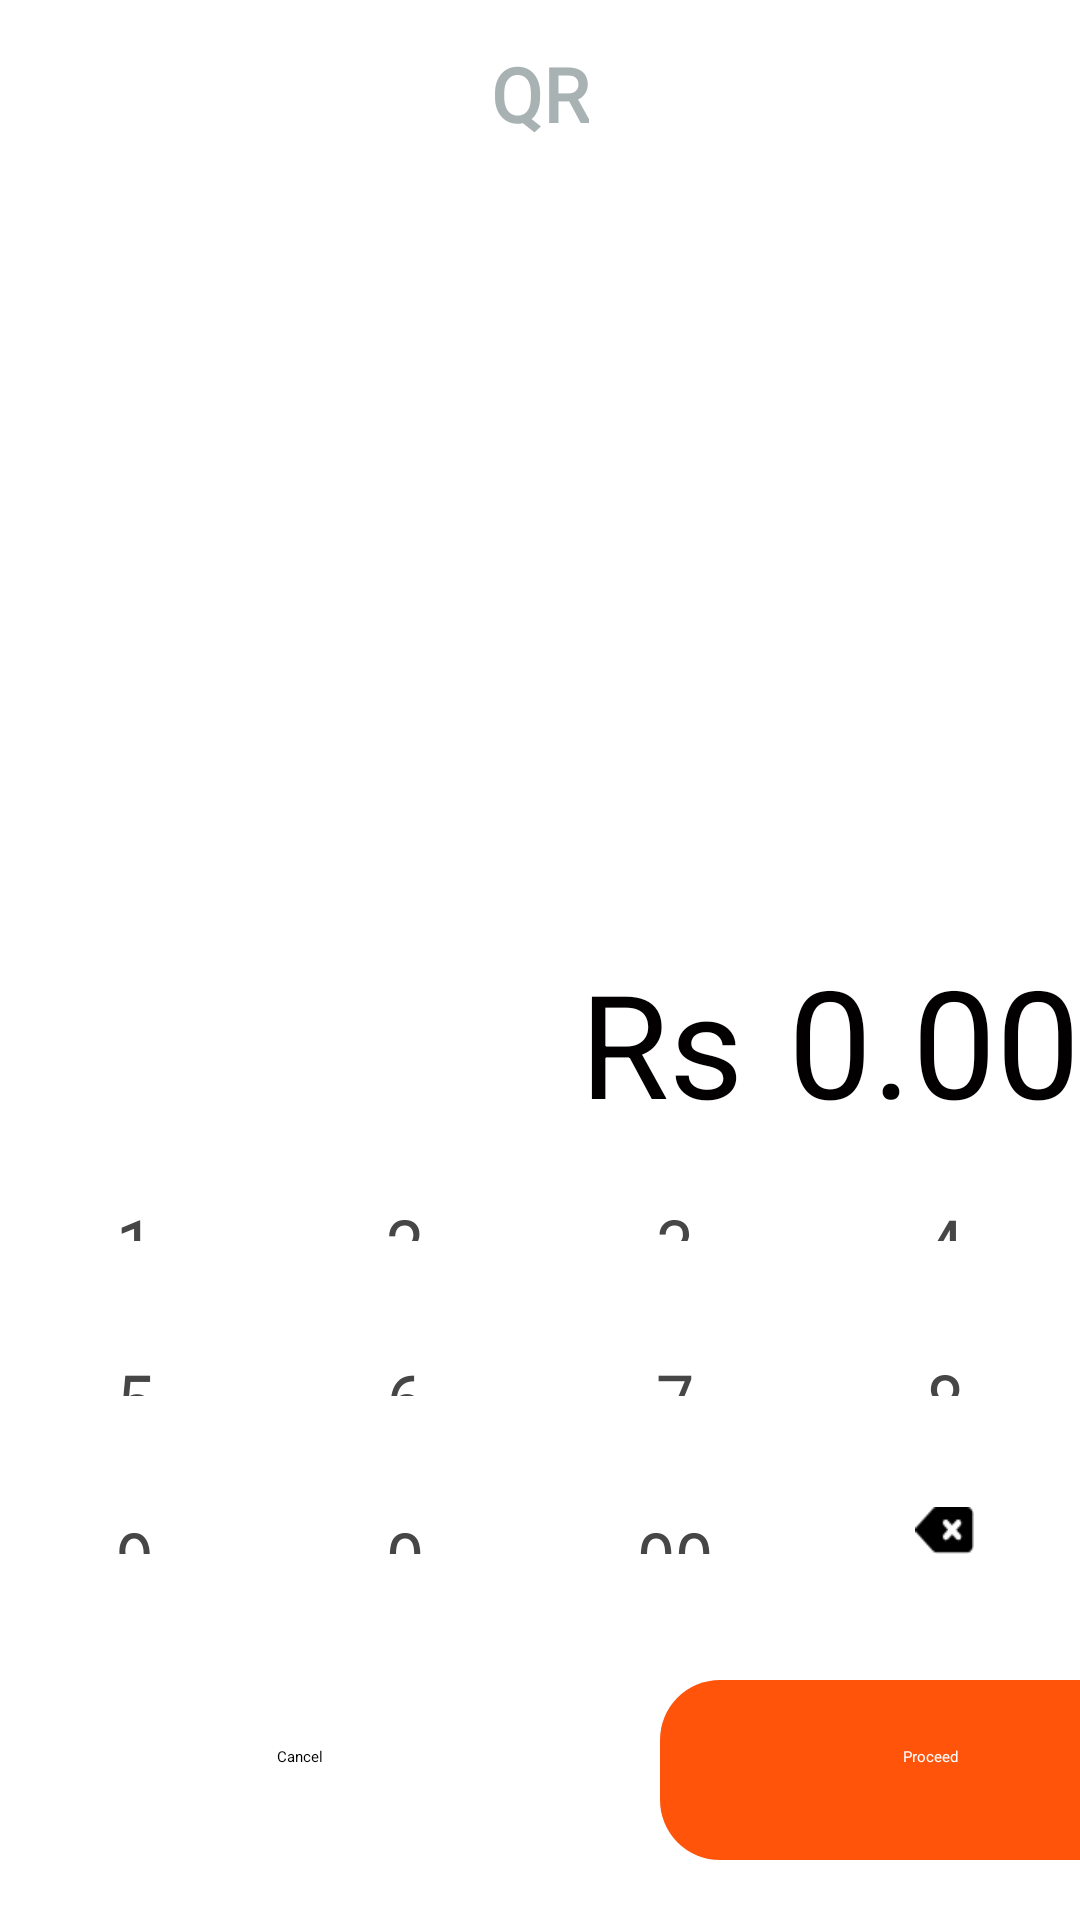

Produce the Android XML layout that renders to this screen, including the resource entries it uses.
<!-- AndroidManifest.xml: application theme Theme.MyApplication -->
<!-- res/layout/activity_qractivity.xml -->
<?xml version="1.0" encoding="utf-8"?>
<LinearLayout xmlns:android="http://schemas.android.com/apk/res/android"
    xmlns:app="http://schemas.android.com/apk/res-auto"
    android:layout_width="fill_parent"
    android:layout_height="fill_parent"
    android:orientation="vertical">


    <androidx.constraintlayout.widget.ConstraintLayout
        android:id="@+id/navbar"
        android:layout_width="match_parent"
        android:layout_height="80dp"
        android:background="@drawable/bgtitle"
        android:elevation="4dp">


        <TextView
            android:layout_width="wrap_content"
            android:layout_height="wrap_content"
            android:layout_marginBottom="32dp"
            android:fontFamily="@font/montserrat_semibold"
            android:text="QR"
            android:textFontWeight="800"
            android:textColor="@color/text_menu"
            android:textSize="25sp"
            app:layout_constraintBottom_toBottomOf="parent"
            app:layout_constraintEnd_toEndOf="parent"
            app:layout_constraintHorizontal_bias="0.5"
            app:layout_constraintStart_toStartOf="parent"></TextView>


    </androidx.constraintlayout.widget.ConstraintLayout>

    <RelativeLayout
        android:layout_width="match_parent"
        android:layout_height="300dp"
        android:background="@color/white">

        <LinearLayout
            android:layout_width="match_parent"
            android:layout_height="wrap_content"
            android:layout_alignParentBottom="true"
            android:gravity="right"
            android:orientation="horizontal"
            android:padding="0dp">

            <TextView
                android:id="@+id/txtCurrency"
                android:layout_width="wrap_content"
                android:layout_height="wrap_content"
                android:layout_marginRight="3dp"
                android:text="Rs "
                android:textColor="@color/colorBlack"
                android:textSize="48sp" />

            <TextView
                android:id="@+id/txtBase"
                android:layout_width="wrap_content"
                android:layout_height="wrap_content"
                android:maxLength="16"
                android:text="0.00"
                android:textColor="@color/colorBlack"
                android:textSize="50sp" />

        </LinearLayout>

    </RelativeLayout>

    <ImageView style="@style/DropLineTheme" />

    <LinearLayout
        android:layout_width="match_parent"
        android:layout_height="match_parent"
        android:background="@color/white"
        android:orientation="vertical"
        android:weightSum="4">

        <LinearLayout
            android:layout_width="match_parent"
            android:layout_height="0dp"
            android:layout_weight="1"
            android:orientation="horizontal">

            <TextView
                android:id="@+id/btn_num1"
                style="@style/base_num_button"
                android:fontFamily="@font/montserrat_semibold"
                android:scaleX="0.9"
                android:text="1" />

            <TextView
                android:id="@+id/btn_num2"
                style="@style/base_num_button"
                android:fontFamily="@font/montserrat_semibold"
                android:scaleX="0.9"
                android:text="2" />

            <TextView
                android:id="@+id/btn_num3"
                style="@style/base_num_button"
                android:fontFamily="@font/montserrat_semibold"
                android:scaleX="0.9"
                android:text="3" />

            <TextView
                android:id="@+id/btn_num4"
                style="@style/base_num_button"
                android:fontFamily="@font/montserrat_semibold"
                android:scaleX="0.9"
                android:text="4" />

        </LinearLayout>

        <LinearLayout
            android:layout_width="match_parent"
            android:layout_height="0dp"
            android:layout_weight="1"
            android:orientation="horizontal">


            <TextView
                android:id="@+id/btn_num5"
                style="@style/base_num_button"
                android:fontFamily="@font/montserrat_semibold"
                android:scaleX="0.9"
                android:text="5" />

            <TextView
                android:id="@+id/btn_num6"
                style="@style/base_num_button"
                android:fontFamily="@font/montserrat_semibold"
                android:scaleX="0.9"
                android:text="6" />

            <TextView
                android:id="@+id/btn_num7"
                style="@style/base_num_button"
                android:fontFamily="@font/montserrat_semibold"
                android:scaleX="0.9"
                android:text="7" />


            <TextView
                android:id="@+id/btn_num8"
                style="@style/base_num_button"
                android:fontFamily="@font/montserrat_semibold"
                android:scaleX="0.9"
                android:text="8" />

        </LinearLayout>

        <LinearLayout
            android:layout_width="match_parent"
            android:layout_height="0dp"
            android:layout_marginTop="@dimen/divider_height"
            android:layout_marginBottom="1dp"
            android:layout_weight="1"
            android:orientation="horizontal">


            <TextView
                android:id="@+id/btn_num9"
                style="@style/base_num_button"
                android:layout_marginRight="@dimen/divider_height"
                android:fontFamily="@font/montserrat_semibold"
                android:scaleX="0.9"
                android:text="9" />

            <TextView
                android:id="@+id/btn_num0"
                style="@style/base_num_button"
                android:layout_marginRight="@dimen/divider_height"
                android:fontFamily="@font/montserrat_semibold"
                android:scaleX="0.9"
                android:text="0" />

            <TextView
                android:id="@+id/btn_num00"
                style="@style/base_num_button"
                android:layout_marginRight="@dimen/divider_height"
                android:fontFamily="@font/montserrat_semibold"
                android:scaleX="0.9"
                android:text="00" />

            <ImageView
                android:id="@+id/btn_num_clear"
                style="@style/base_num_button"
                android:scaleType="centerInside"
                android:scaleX="0.9"
                android:src="@drawable/delete_num" />


        </LinearLayout>

        <LinearLayout
            android:layout_width="match_parent"
            android:layout_height="50dp"
            android:layout_marginTop="1dp"
            android:layout_weight="1"
            android:background="@color/white"
            android:orientation="horizontal"
            android:paddingTop="22dp"

            >

            <TextView
                android:id="@+id/btnCancelAmountScreen"
                android:layout_width="180dp"
                android:layout_height="wrap_content"
                android:layout_marginLeft="10dp"
                android:background="@drawable/radious_white_bg_orange"
                android:backgroundTint="@color/white"
                android:elevation="8dp"
                android:padding="22dp"
                android:text="Cancel"
                android:textAlignment="center"

                android:textColor="@color/black" />

            <TextView
                android:id="@+id/btnProceedAmountScreen"
                android:layout_width="180dp"
                android:layout_height="wrap_content"
                android:layout_marginLeft="30dp"
                android:background="@drawable/radious_white_bg_orange"
                android:elevation="12dp"
                android:padding="22dp"
                android:text="Proceed"
                android:textAlignment="center"
                android:textColor="@color/white" />

        </LinearLayout>


    </LinearLayout>


</LinearLayout>
<!-- resources referenced by this layout -->
<resources>
  <color name="black">#FF000000</color>
  <color name="colorBlack">#020001</color>
  <color name="text_menu">#A9B2B2 </color>
  <color name="white">#FFFFFFFF</color>
  <dimen name="divider_height">0.9dip</dimen>
  <!-- drawable bgtitle (drawable) -->
  <?xml version="1.0" encoding="utf-8"?>
  <layer-list xmlns:android="http://schemas.android.com/apk/res/android">
      <item  android:bottom="10dp"
          >
  
          <shape android:shape="rectangle">
              <solid android:color="@color/white" />
  
  
          </shape>
  
      </item>
  </layer-list>
  <!-- drawable delete_num: png bitmap (drawable, 394 bytes) -->
  <!-- drawable radious_white_bg_orange (drawable) -->
  <?xml version="1.0" encoding="utf-8"?>
  <shape xmlns:android="http://schemas.android.com/apk/res/android"
      android:shape="rectangle">
      <corners android:radius="20dp" />
  <solid android:color="@color/primaryTheme">
  
  </solid>
      <padding
          android:bottom="0dp"
          android:left="0dp"
          android:right="0dp"
          android:top="0dp" />
      <size
          android:width="100dp"
          android:height="60dp" />
  
  </shape>
  <style name="DropLineTheme">
          <item name="android:layout_width">match_parent</item>
          <item name="android:layout_height">wrap_content</item>
          <item name="android:src">@drawable/line_bold</item>
      </style>
  <style name="base_num_button">
          <item name="android:layout_width">match_parent</item>
          <item name="android:layout_height">match_parent</item>
          <item name="android:background">@drawable/bg_circle</item>
          <item name="android:layout_weight">1</item>
          <item name="android:gravity">center</item>
          <item name="android:padding">10dp</item>
          <item name="android:elevation">7dp</item>
          <item name="android:layout_margin">8dp</item>
          <item name="android:textColor">@color/input_num</item>
          <item name="android:textSize">@dimen/input_num_text_size</item>
  
      </style>
  <style name="Theme.MyApplication" parent="Base.Theme.MyApplication" />
  <color name="primaryTheme">#FF540A</color>
  <!-- drawable bg_circle (drawable) -->
  <?xml version="1.0" encoding="utf-8"?>
  <layer-list xmlns:android="http://schemas.android.com/apk/res/android">
  
      <item>
          <shape android:shape="oval">
              <solid android:color="@color/white"/>
              
          </shape>
      </item>
  
  
  </layer-list>
  <color name="input_num">#464646</color>
  <dimen name="input_num_text_size">25sp</dimen>
  <style name="Base.Theme.MyApplication" parent="Theme.Material3.DayNight.NoActionBar">
          
          <item name="colorPrimary">@color/white</item>
      </style>
</resources>
